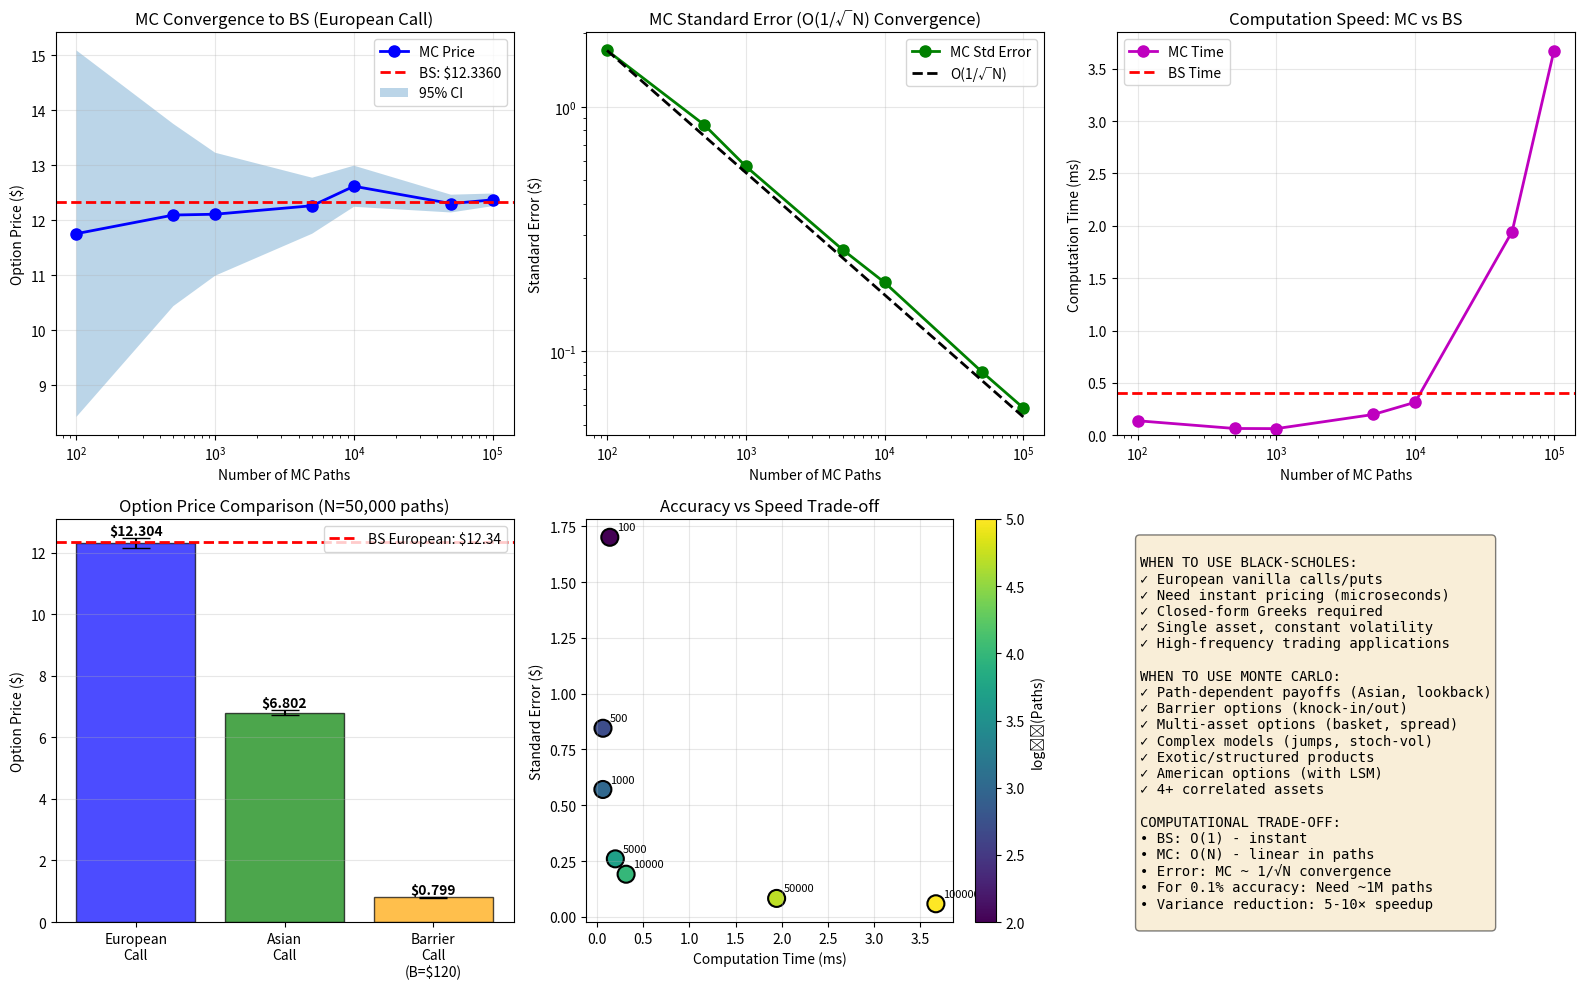

Source code (Python):

# Block 1
import numpy as np
import matplotlib.pyplot as plt
from scipy.stats import norm
import time

# Black-Scholes formula
def bs_call(S, K, T, r, sigma):
    """Black-Scholes European call option price."""
    d1 = (np.log(S / K) + (r + 0.5 * sigma**2) * T) / (sigma * np.sqrt(T))
    d2 = d1 - sigma * np.sqrt(T)
    return S * norm.cdf(d1) - K * np.exp(-r * T) * norm.cdf(d2)

# Monte Carlo European call
def mc_european_call(S0, K, T, r, sigma, n_paths, antithetic=False):
    """Monte Carlo simulation for European call."""
    if antithetic:
        n_half = n_paths // 2
        Z = np.random.randn(n_half)
        Z_full = np.concatenate([Z, -Z])
    else:
        Z_full = np.random.randn(n_paths)
    
    drift = (r - 0.5 * sigma**2) * T
    diffusion = sigma * np.sqrt(T) * Z_full
    ST = S0 * np.exp(drift + diffusion)
    
    payoffs = np.maximum(ST - K, 0)
    price = np.exp(-r * T) * np.mean(payoffs)
    std_error = np.exp(-r * T) * np.std(payoffs) / np.sqrt(n_paths)
    
    return price, std_error

# Monte Carlo Asian call (arithmetic average)
def mc_asian_call(S0, K, T, r, sigma, n_paths, n_steps):
    """
    Asian call: Payoff = max(Average(S) - K, 0).
    No closed-form BS solution; MC required.
    """
    dt = T / n_steps
    paths = np.zeros((n_paths, n_steps + 1))
    paths[:, 0] = S0
    
    for t in range(1, n_steps + 1):
        Z = np.random.randn(n_paths)
        paths[:, t] = paths[:, t-1] * np.exp((r - 0.5 * sigma**2) * dt 
                                              + sigma * np.sqrt(dt) * Z)
    
    # Arithmetic average of path
    avg_prices = np.mean(paths, axis=1)
    payoffs = np.maximum(avg_prices - K, 0)
    
    price = np.exp(-r * T) * np.mean(payoffs)
    std_error = np.exp(-r * T) * np.std(payoffs) / np.sqrt(n_paths)
    
    return price, std_error

# Monte Carlo barrier call (up-and-out)
def mc_barrier_call(S0, K, B, T, r, sigma, n_paths, n_steps):
    """
    Up-and-out barrier call: Payoff = max(S_T - K, 0) if S_t < B for all t.
    Otherwise payoff = 0 (knocked out).
    """
    dt = T / n_steps
    knocked_out = np.zeros(n_paths, dtype=bool)
    ST = np.ones(n_paths) * S0
    
    for t in range(1, n_steps + 1):
        Z = np.random.randn(n_paths)
        ST = ST * np.exp((r - 0.5 * sigma**2) * dt + sigma * np.sqrt(dt) * Z)
        
        # Check barrier breach
        knocked_out |= (ST >= B)
    
    # Payoff only if not knocked out
    payoffs = np.where(knocked_out, 0, np.maximum(ST - K, 0))
    
    price = np.exp(-r * T) * np.mean(payoffs)
    std_error = np.exp(-r * T) * np.std(payoffs) / np.sqrt(n_paths)
    
    return price, std_error

# Parameters
S0 = 100.0
K = 100.0
T = 1.0
r = 0.05
sigma = 0.25

print("="*80)
print("EUROPEAN CALL: BLACK-SCHOLES vs MONTE CARLO")
print("="*80)

# BS price (exact)
start_time = time.time()
bs_price = bs_call(S0, K, T, r, sigma)
bs_time = time.time() - start_time

print(f"Black-Scholes Price: ${bs_price:.6f}")
print(f"Computation Time: {bs_time*1e6:.2f} microseconds\n")

# MC convergence analysis
path_counts = [100, 500, 1000, 5000, 10000, 50000, 100000]
mc_prices = []
mc_errors = []
mc_times = []

np.random.seed(42)
for n in path_counts:
    start_time = time.time()
    price, error = mc_european_call(S0, K, T, r, sigma, n, antithetic=True)
    elapsed = time.time() - start_time
    
    mc_prices.append(price)
    mc_errors.append(error)
    mc_times.append(elapsed)
    
    print(f"MC ({n:>6} paths): ${price:.6f} ± ${error:.6f}  "
          f"[Error vs BS: ${abs(price - bs_price):.6f}]  "
          f"Time: {elapsed*1000:.2f}ms")

# Exotic options (no BS closed-form)
print("\n" + "="*80)
print("EXOTIC OPTIONS (Monte Carlo Only)")
print("="*80)

np.random.seed(42)
n_paths_exotic = 50000
n_steps = 252  # Daily monitoring

# Asian call
asian_price, asian_error = mc_asian_call(S0, K, T, r, sigma, n_paths_exotic, n_steps)
print(f"\nAsian Call (Arithmetic Average):")
print(f"  Price: ${asian_price:.6f} ± ${asian_error:.6f}")
print(f"  Paths: {n_paths_exotic:,}, Steps: {n_steps}")

# Barrier call (up-and-out at 120)
barrier = 120.0
barrier_price, barrier_error = mc_barrier_call(S0, K, barrier, T, r, sigma, 
                                                n_paths_exotic, n_steps)
print(f"\nUp-and-Out Barrier Call (Barrier at ${barrier}):")
print(f"  Price: ${barrier_price:.6f} ± ${barrier_error:.6f}")
print(f"  Paths: {n_paths_exotic:,}, Steps: {n_steps}")

# Standard European call for comparison
euro_price, euro_error = mc_european_call(S0, K, T, r, sigma, n_paths_exotic, antithetic=True)
print(f"\nEuropean Call (same # paths):")
print(f"  MC Price: ${euro_price:.6f} ± ${euro_error:.6f}")
print(f"  BS Price: ${bs_price:.6f}")
print(f"  Difference: ${abs(euro_price - bs_price):.6f}")

# Visualization
fig, axes = plt.subplots(2, 3, figsize=(16, 10))

# Plot 1: MC convergence to BS
ax = axes[0, 0]
ax.semilogx(path_counts, mc_prices, 'bo-', linewidth=2, markersize=8, label='MC Price')
ax.axhline(bs_price, color='red', linestyle='--', linewidth=2, label=f'BS: ${bs_price:.4f}')
ax.fill_between(path_counts, 
                np.array(mc_prices) - 1.96*np.array(mc_errors),
                np.array(mc_prices) + 1.96*np.array(mc_errors),
                alpha=0.3, label='95% CI')
ax.set_xlabel('Number of MC Paths')
ax.set_ylabel('Option Price ($)')
ax.set_title('MC Convergence to BS (European Call)')
ax.legend()
ax.grid(True, alpha=0.3)

# Plot 2: Standard error vs paths
ax = axes[0, 1]
ax.loglog(path_counts, mc_errors, 'go-', linewidth=2, markersize=8, label='MC Std Error')
theoretical_line = mc_errors[0] * np.sqrt(path_counts[0]) / np.sqrt(np.array(path_counts))
ax.loglog(path_counts, theoretical_line, 'k--', linewidth=2, label='O(1/√N)')
ax.set_xlabel('Number of MC Paths')
ax.set_ylabel('Standard Error ($)')
ax.set_title('MC Standard Error (O(1/√N) Convergence)')
ax.legend()
ax.grid(True, alpha=0.3)

# Plot 3: Computation time comparison
ax = axes[0, 2]
ax.semilogx(path_counts, np.array(mc_times) * 1000, 'mo-', linewidth=2, markersize=8, 
            label='MC Time')
ax.axhline(bs_time * 1000, color='red', linestyle='--', linewidth=2, label='BS Time')
ax.set_xlabel('Number of MC Paths')
ax.set_ylabel('Computation Time (ms)')
ax.set_title('Computation Speed: MC vs BS')
ax.legend()
ax.grid(True, alpha=0.3)
ax.set_ylim(bottom=0)

# Plot 4: Price comparison (European, Asian, Barrier)
option_types = ['European\nCall', 'Asian\nCall', 'Barrier\nCall\n(B=$120)']
prices = [euro_price, asian_price, barrier_price]
errors = [euro_error, asian_error, barrier_error]

ax = axes[1, 0]
bars = ax.bar(option_types, prices, yerr=np.array(errors)*1.96, capsize=10, 
              color=['blue', 'green', 'orange'], alpha=0.7, edgecolor='black')
ax.axhline(bs_price, color='red', linestyle='--', linewidth=2, label=f'BS European: ${bs_price:.2f}')
ax.set_ylabel('Option Price ($)')
ax.set_title(f'Option Price Comparison (N={n_paths_exotic:,} paths)')
ax.legend()
ax.grid(True, axis='y', alpha=0.3)

# Add price labels on bars
for i, (bar, price, error) in enumerate(zip(bars, prices, errors)):
    ax.text(bar.get_x() + bar.get_width()/2, price + error*2, 
            f'${price:.3f}', ha='center', va='bottom', fontweight='bold')

# Plot 5: Accuracy vs computation time trade-off
ax = axes[1, 1]
ax.scatter(np.array(mc_times) * 1000, mc_errors, s=150, c=np.log10(path_counts), 
           cmap='viridis', edgecolor='black', linewidth=1.5)
for i, n in enumerate(path_counts):
    ax.annotate(f'{n}', (mc_times[i]*1000, mc_errors[i]), 
                xytext=(5, 5), textcoords='offset points', fontsize=8)
ax.set_xlabel('Computation Time (ms)')
ax.set_ylabel('Standard Error ($)')
ax.set_title('Accuracy vs Speed Trade-off')
ax.grid(True, alpha=0.3)
cbar = plt.colorbar(ax.collections[0], ax=ax)
cbar.set_label('log₁₀(Paths)')

# Plot 6: When to use MC vs BS (decision matrix)
ax = axes[1, 2]
ax.axis('off')

decision_text = """
WHEN TO USE BLACK-SCHOLES:
✓ European vanilla calls/puts
✓ Need instant pricing (microseconds)
✓ Closed-form Greeks required
✓ Single asset, constant volatility
✓ High-frequency trading applications

WHEN TO USE MONTE CARLO:
✓ Path-dependent payoffs (Asian, lookback)
✓ Barrier options (knock-in/out)
✓ Multi-asset options (basket, spread)
✓ Complex models (jumps, stoch-vol)
✓ Exotic/structured products
✓ American options (with LSM)
✓ 4+ correlated assets

COMPUTATIONAL TRADE-OFF:
• BS: O(1) - instant
• MC: O(N) - linear in paths
• Error: MC ~ 1/√N convergence
• For 0.1% accuracy: Need ~1M paths
• Variance reduction: 5-10× speedup
"""

ax.text(0.05, 0.95, decision_text, transform=ax.transAxes,
        fontsize=10, verticalalignment='top', fontfamily='monospace',
        bbox=dict(boxstyle='round', facecolor='wheat', alpha=0.5))

plt.tight_layout()
plt.savefig('mc_vs_bs_comparison.png', dpi=300, bbox_inches='tight')
plt.show()

# Statistical test: Is MC price significantly different from BS?
z_score = (euro_price - bs_price) / euro_error
p_value = 2 * (1 - norm.cdf(abs(z_score)))  # Two-tailed test

print("\n" + "="*80)
print("STATISTICAL COMPARISON")
print("="*80)
print(f"MC Price: ${euro_price:.6f} ± ${euro_error:.6f}")
print(f"BS Price: ${bs_price:.6f}")
print(f"Difference: ${euro_price - bs_price:.6f}")
print(f"Z-Score: {z_score:.3f}")
print(f"P-Value: {p_value:.4f}")
if p_value > 0.05:
    print("✓ MC price not significantly different from BS (p > 0.05)")
else:
    print("✗ MC price significantly different from BS (p ≤ 0.05)")

# Efficiency comparison: Paths needed for target accuracy
target_errors = [0.01, 0.005, 0.001]  # $0.01, $0.005, $0.001
print("\n" + "="*80)
print("PATHS REQUIRED FOR TARGET ACCURACY")
print("="*80)
base_error = mc_errors[-1]  # Error at 100k paths
base_paths = path_counts[-1]

for target_error in target_errors:
    # Error ~ 1/√N → paths ~ (base_error / target_error)²
    required_paths = int(base_paths * (base_error / target_error)**2)
    estimated_time = mc_times[-1] * (required_paths / base_paths)
    print(f"Target Error: ${target_error:.4f}")
    print(f"  Required Paths: {required_paths:,}")
    print(f"  Estimated Time: {estimated_time:.3f} seconds")
    print(f"  vs BS Time: {bs_time*1e6:.2f} microseconds (×{estimated_time/bs_time:.0f})\n")